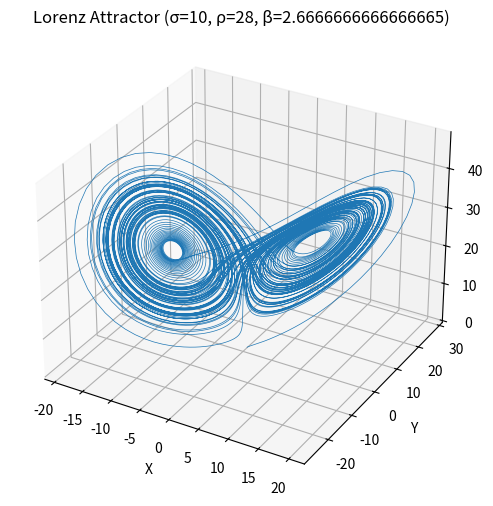

The matplotlib source for this figure:
import numpy as np
import matplotlib.pyplot as plt
from scipy.integrate import solve_ivp

def lorenz(t, y, sigma, rho, beta):
    """Lorenz system of differential equations."""
    dx = sigma * (y[1] - y[0])
    dy = y[0] * (rho - y[2]) - y[1]
    dz = y[0] * y[1] - beta * y[2]
    return [dx, dy, dz]

def solve_lorenz(sigma=10, rho=28, beta=8/3, t_end=100, num_points=10000):
    """Solve the Lorenz system using SciPy's solve_ivp."""
    t_span = (0, t_end)
    t_eval = np.linspace(*t_span, num_points)                          
    y0 = [0.5, 0.5, 0.5]

    sol = solve_ivp(lorenz, t_span, y0, t_eval=t_eval, args=(sigma, rho, beta))
    
    return sol.t, sol.y

def plot_lorenz(sigma=10, rho=28, beta=8/3, t_end=100, num_points=10000):
    """Solve and plot the Lorenz attractor."""
    t, y = solve_lorenz(sigma, rho, beta, t_end, num_points)

    fig = plt.figure(figsize=(8, 6))
    ax = fig.add_subplot(111, projection='3d')
    ax.plot(y[0], y[1], y[2], lw=0.5)

    ax.set_xlabel("X")
    ax.set_ylabel("Y")
    ax.set_zlabel("Z")
    ax.set_title(f"Lorenz Attractor (σ={sigma}, ρ={rho}, β={beta})")

    plt.show()

plot_lorenz()
